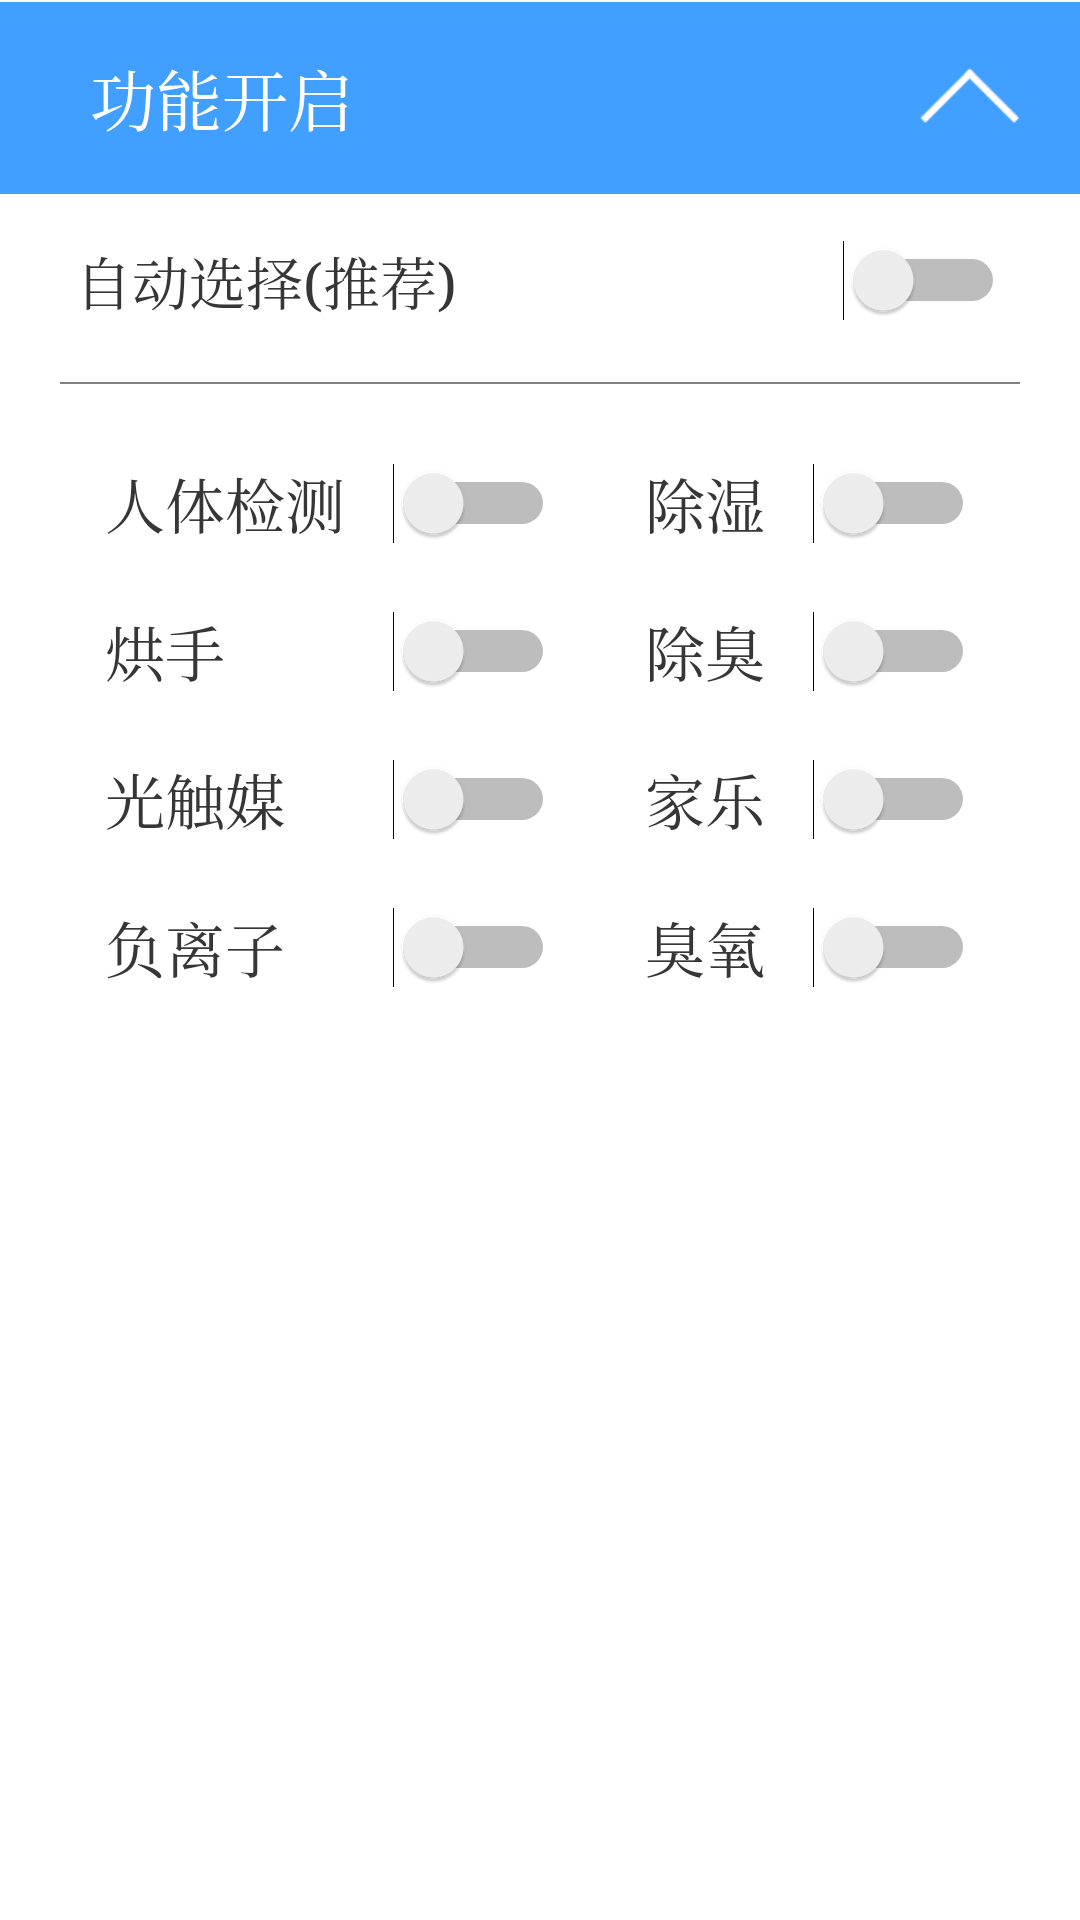

The Android layout XML behind this screen, and the referenced resources:
<!-- AndroidManifest.xml: application theme CMTheme.NoActionBar -->
<!-- res/layout/layout_funcation.xml -->
<?xml version="1.0" encoding="utf-8"?>
<LinearLayout xmlns:android="http://schemas.android.com/apk/res/android"
              android:layout_width="match_parent"
              android:layout_height="match_parent"
              android:background="@android:color/white"
              android:orientation="vertical">
    
    <TextView
        android:layout_width="match_parent"
        android:layout_height="wrap_content"
        android:layout_marginTop="0.5dp"
        android:background="@color/colorAccent"
        android:drawableRight="@mipmap/ic_device_info_open"
        android:gravity="center_vertical"
        android:paddingLeft="30dp"
        android:paddingRight="5dp"
        android:text="功能开启"
        android:textColor="@android:color/white"
        android:textSize="22sp"/>
    
    <Switch
        android:textSize="19sp"
        android:textColor="@color/colorTv_deviceName_black"
        android:text="自动选择(推荐)"
        android:layout_marginTop="10dp"
        android:padding="5dp"
        android:layout_marginRight="20dp"
        android:layout_marginLeft="20dp"
        android:layout_width="match_parent"
        android:layout_height="wrap_content"/>
    
    <view
        android:layout_marginBottom="15dp"
        android:layout_marginTop="15dp"
        android:layout_marginRight="20dp"
        android:layout_marginLeft="20dp"
        android:background="@color/device_tv_color_outline"
        android:layout_width="match_parent"
        android:layout_height="0.5dp"/>
    <GridLayout
        android:layout_marginRight="20dp"
        android:layout_marginLeft="20dp"
        android:columnCount="2"
        android:layout_width="match_parent"
        android:layout_height="wrap_content">
        <Switch
            android:padding="5dp"
            android:layout_marginTop="5dp"
            android:layout_marginBottom="5dp"
            android:layout_marginRight="10dp"
            android:layout_marginLeft="10dp"
            android:layout_rowWeight="1"
            android:layout_columnWeight="1"
            android:textSize="20sp"
            android:textColor="@color/colorTv_deviceName_black"
            android:text="人体检测"
            android:layout_height="wrap_content"
            android:layout_width="wrap_content"
            />
        <Switch
            android:padding="5dp"
            android:layout_marginTop="5dp"
            android:layout_marginBottom="5dp"
            android:layout_marginRight="10dp"
            android:layout_marginLeft="10dp"
            android:layout_rowWeight="1"
            android:layout_columnWeight="1"
            android:textSize="20sp"
            android:textColor="@color/colorTv_deviceName_black"
            android:text="除湿"
            android:layout_height="wrap_content"
            android:layout_width="wrap_content"
            />
        <Switch
            android:padding="5dp"
            android:layout_marginTop="5dp"
            android:layout_marginBottom="5dp"
            android:layout_marginRight="10dp"
            android:layout_marginLeft="10dp"
            android:layout_rowWeight="1"
            android:layout_columnWeight="1"
            android:textSize="20sp"
            android:textColor="@color/colorTv_deviceName_black"
            android:text="烘手"
            android:layout_height="wrap_content"
            android:layout_width="wrap_content"
            />
        <Switch
            android:padding="5dp"
            android:layout_marginTop="5dp"
            android:layout_marginBottom="5dp"
            android:layout_marginRight="10dp"
            android:layout_marginLeft="10dp"
            android:layout_rowWeight="1"
            android:layout_columnWeight="1"
            android:textSize="20sp"
            android:textColor="@color/colorTv_deviceName_black"
            android:text="除臭"
            android:layout_height="wrap_content"
            android:layout_width="wrap_content"
            />
        <Switch
            android:padding="5dp"
            android:layout_marginTop="5dp"
            android:layout_marginBottom="5dp"
            android:layout_marginRight="10dp"
            android:layout_marginLeft="10dp"
            android:layout_rowWeight="1"
            android:layout_columnWeight="1"
            android:textSize="20sp"
            android:textColor="@color/colorTv_deviceName_black"
            android:text="光触媒"
            android:layout_height="wrap_content"
            android:layout_width="wrap_content"
            />
        <Switch
            android:padding="5dp"
            android:layout_marginTop="5dp"
            android:layout_marginBottom="5dp"
            android:layout_marginRight="10dp"
            android:layout_marginLeft="10dp"
            android:layout_rowWeight="1"
            android:layout_columnWeight="1"
            android:textSize="20sp"
            android:textColor="@color/colorTv_deviceName_black"
            android:text="家乐"
            android:layout_height="wrap_content"
            android:layout_width="wrap_content"
            />
        <Switch
            android:padding="5dp"
            android:layout_marginTop="5dp"
            android:layout_marginBottom="5dp"
            android:layout_marginRight="10dp"
            android:layout_marginLeft="10dp"
            android:layout_rowWeight="1"
            android:layout_columnWeight="1"
            android:textSize="20sp"
            android:textColor="@color/colorTv_deviceName_black"
            android:text="负离子"
            android:layout_height="wrap_content"
            android:layout_width="wrap_content"
            />
        <Switch
            android:padding="5dp"
            android:layout_marginTop="5dp"
            android:layout_marginBottom="5dp"
            android:layout_marginRight="10dp"
            android:layout_marginLeft="10dp"
            android:layout_rowWeight="1"
            android:layout_columnWeight="1"
            android:textSize="20sp"
            android:textColor="@color/colorTv_deviceName_black"
            android:text="臭氧"
            android:layout_height="wrap_content"
            android:layout_width="wrap_content"
            />
    </GridLayout>
</LinearLayout>
<!-- resources referenced by this layout -->
<resources>
  <color name="colorAccent">#419FFF</color>
  <color name="colorTv_deviceName_black">#363636</color>
  <color name="device_tv_color_outline">#999999</color>
  <!-- mipmap ic_device_info_open: png bitmap (mipmap-xhdpi, 18883 bytes) -->
  <style name="CMTheme.NoActionBar">
          <item name="windowActionBar">false</item>
          <item name="windowNoTitle">true</item>
      </style>
</resources>
